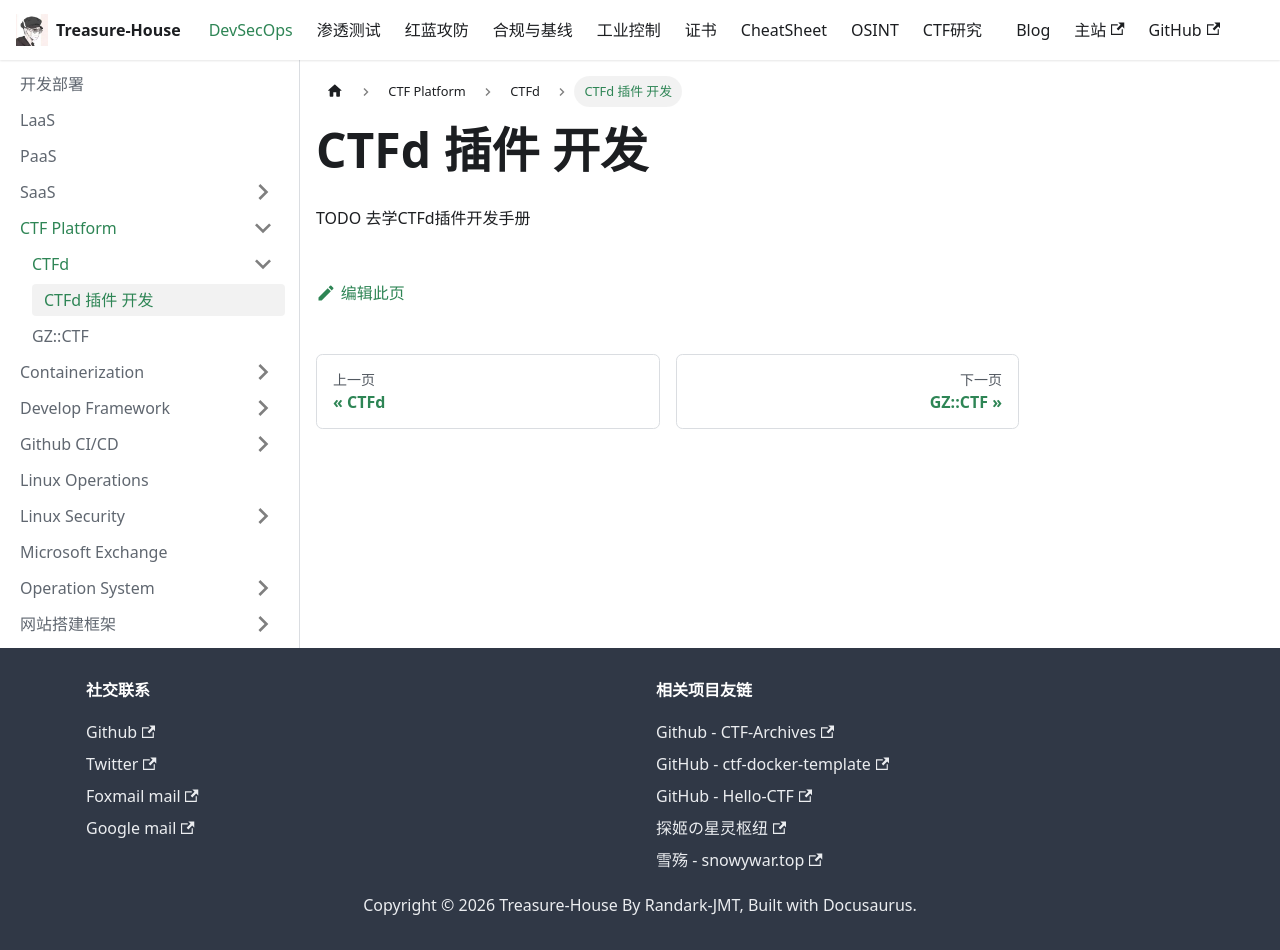

repository: Randark-JMT/Treasure-House · page: docs/DevSecOps/CTF Platform/CTFd/CTFd-plugins/index.html · generator: docusaurus

# CTFd 插件 开发

TODO 去学CTFd插件开发手册
